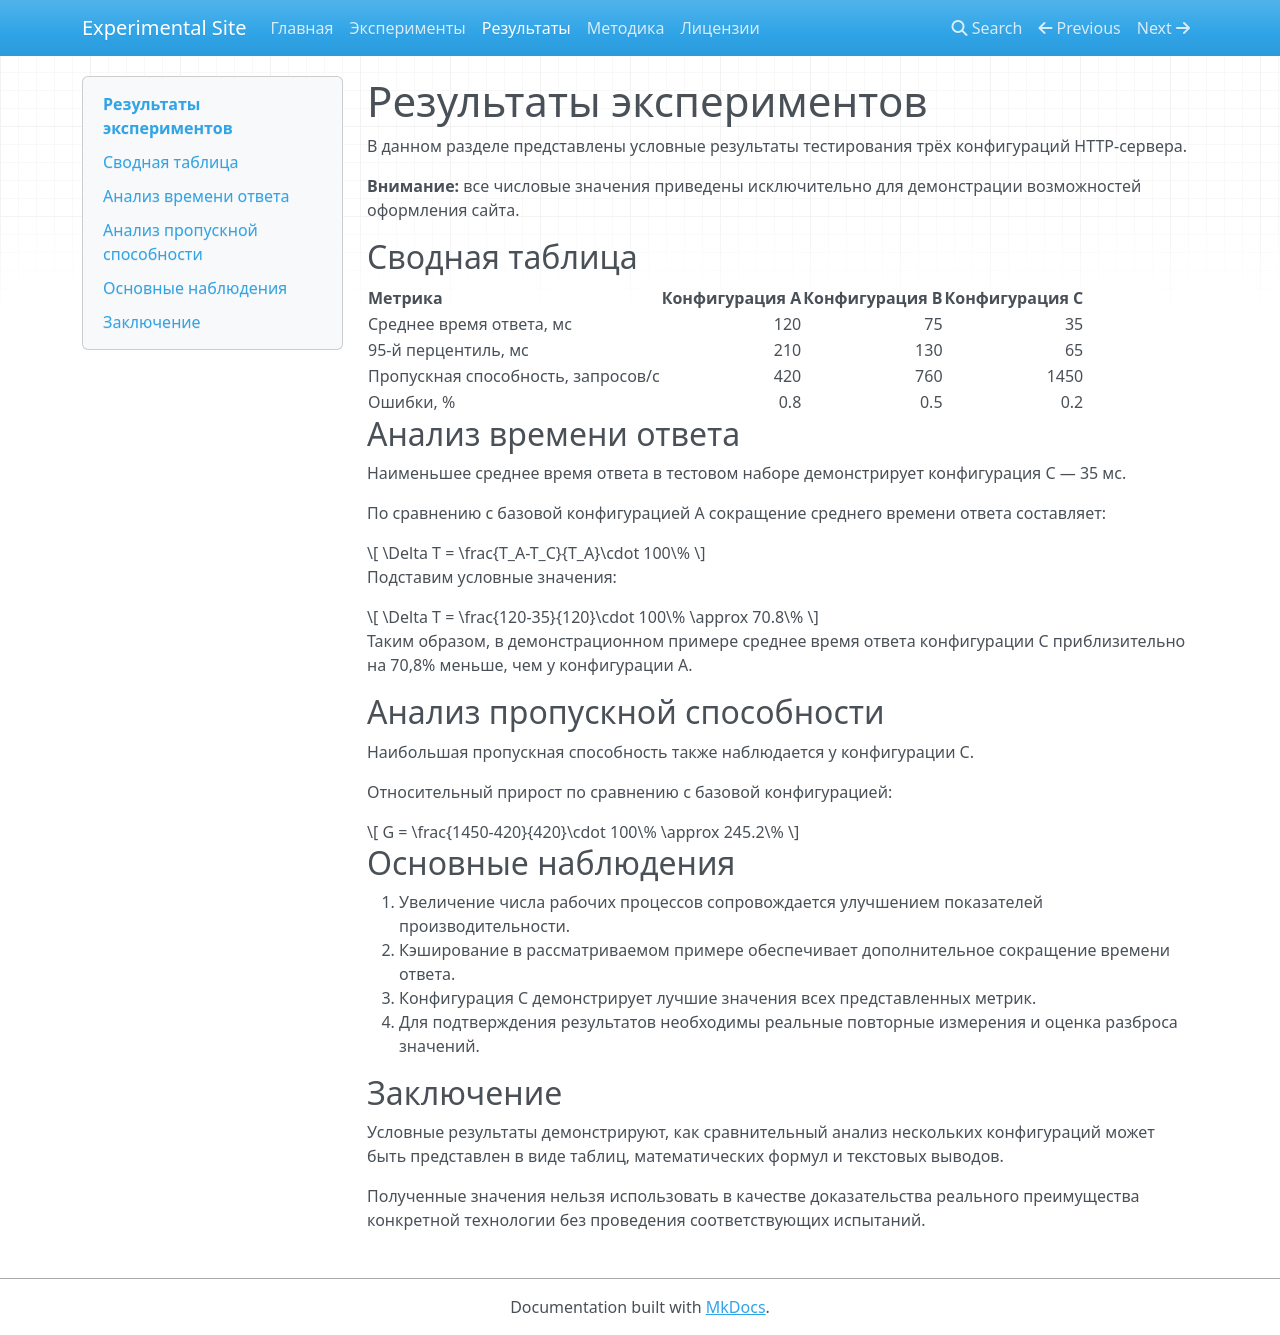

repository: IvanPogorenko/mkdocs-experiments · page: 1.0/results.html · generator: mkdocs

# Результаты экспериментов

В данном разделе представлены условные результаты тестирования трёх конфигураций HTTP-сервера.

**Внимание:** все числовые значения приведены исключительно для демонстрации возможностей оформления сайта.

## Сводная таблица

| Метрика                            | Конфигурация A | Конфигурация B | Конфигурация C |
| ---------------------------------- | -------------: | -------------: | -------------: |
| Среднее время ответа, мс           |            120 |             75 |             35 |
| 95-й перцентиль, мс                |            210 |            130 |             65 |
| Пропускная способность, запросов/с |            420 |            760 |           1450 |
| Ошибки, %                          |            0.8 |            0.5 |            0.2 |

## Анализ времени ответа

Наименьшее среднее время ответа в тестовом наборе демонстрирует конфигурация C — 35 мс.

По сравнению с базовой конфигурацией A сокращение среднего времени ответа составляет:

$$
\Delta T = \frac{T_A-T_C}{T_A}\cdot 100\%
$$

Подставим условные значения:

$$
\Delta T = \frac{120-35}{120}\cdot 100\% \approx 70.8\%
$$

Таким образом, в демонстрационном примере среднее время ответа конфигурации C приблизительно на 70,8% меньше, чем у конфигурации A.

## Анализ пропускной способности

Наибольшая пропускная способность также наблюдается у конфигурации C.

Относительный прирост по сравнению с базовой конфигурацией:

$$
G = \frac{1450-420}{420}\cdot 100\% \approx 245.2\%
$$

## Основные наблюдения

1. Увеличение числа рабочих процессов сопровождается улучшением показателей производительности.
2. Кэширование в рассматриваемом примере обеспечивает дополнительное сокращение времени ответа.
3. Конфигурация C демонстрирует лучшие значения всех представленных метрик.
4. Для подтверждения результатов необходимы реальные повторные измерения и оценка разброса значений.

## Заключение

Условные результаты демонстрируют, как сравнительный анализ нескольких конфигураций может быть представлен в виде таблиц, математических формул и текстовых выводов.

Полученные значения нельзя использовать в качестве доказательства реального преимущества конкретной технологии без проведения соответствующих испытаний.
